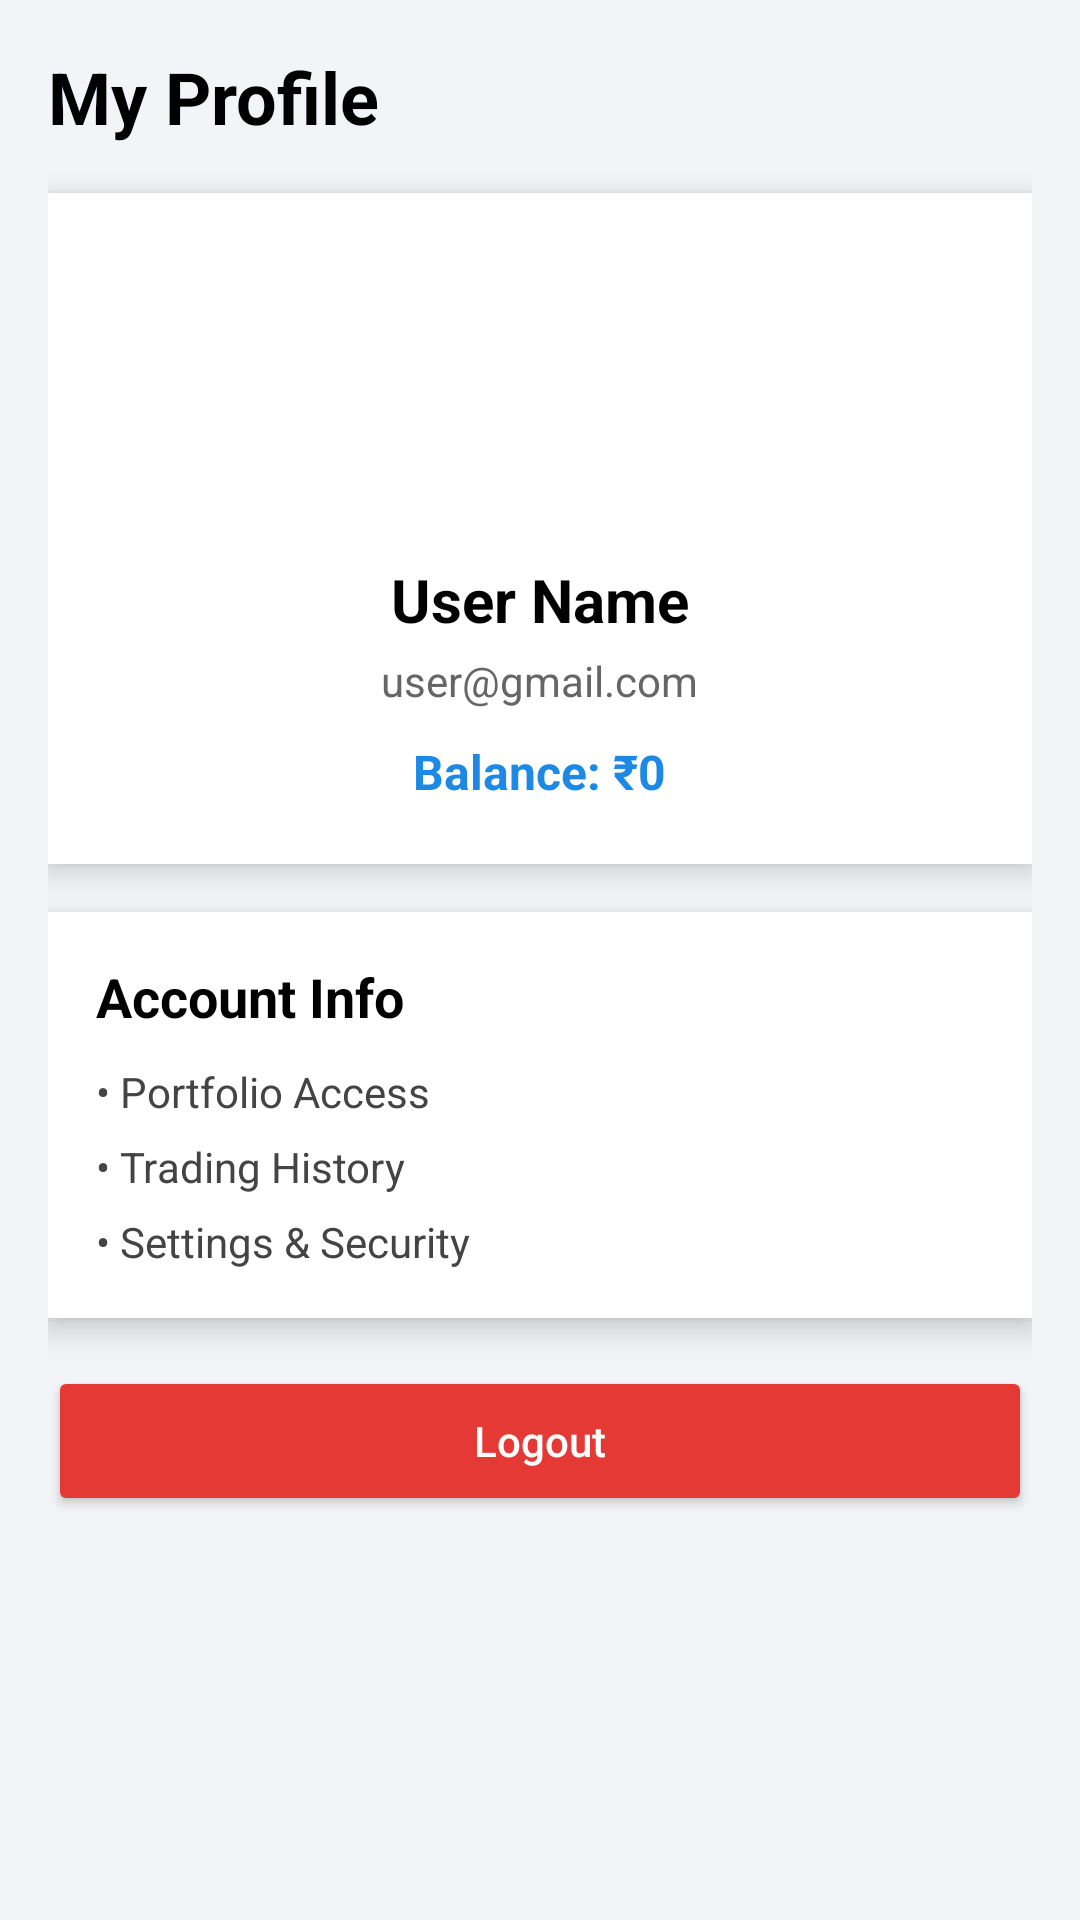

Here is an Android app screen rendered from its layout file. Give the layout XML and the strings, colors and styles it references.
<!-- AndroidManifest.xml: application theme Theme.ZStocks -->
<!-- res/layout/activity_profile.xml -->
<?xml version="1.0" encoding="utf-8"?>
<ScrollView xmlns:android="http://schemas.android.com/apk/res/android"
    xmlns:app="http://schemas.android.com/apk/res-auto"
    android:layout_width="match_parent"
    android:layout_height="match_parent"
    android:background="#F2F4F8">

    <LinearLayout
        android:layout_width="match_parent"
        android:layout_height="wrap_content"
        android:orientation="vertical"
        android:padding="16dp">

        
        <TextView
            android:layout_width="wrap_content"
            android:layout_height="wrap_content"
            android:text="My Profile"
            android:textSize="24sp"
            android:textStyle="bold"
            android:textColor="#000"
            android:layout_marginBottom="16dp"/>

        
        <LinearLayout
            android:layout_width="match_parent"
            android:layout_height="wrap_content"
            android:background="#FFFFFF"
            android:elevation="6dp"
            android:padding="20dp"
            android:orientation="vertical"
            android:layout_marginBottom="16dp">

            
            <com.google.android.material.imageview.ShapeableImageView
                android:id="@+id/profileImage"
                android:layout_width="90dp"
                android:layout_height="90dp"
                android:src="@drawable/user_icon"
                android:scaleType="centerCrop"
                android:layout_gravity="center_horizontal"
                app:shapeAppearanceOverlay="@style/CircleImage"/>

            
            <TextView
                android:id="@+id/userName"
                android:layout_width="wrap_content"
                android:layout_height="wrap_content"
                android:text="User Name"
                android:textSize="20sp"
                android:textStyle="bold"
                android:textColor="#000"
                android:layout_gravity="center_horizontal"
                android:layout_marginTop="12dp"/>

            
            <TextView
                android:id="@+id/userEmail"
                android:layout_width="wrap_content"
                android:layout_height="wrap_content"
                android:text="user@gmail.com"
                android:textSize="14sp"
                android:textColor="#666"
                android:layout_gravity="center_horizontal"
                android:layout_marginTop="4dp"/>

            
            <TextView
                android:id="@+id/userBalance"
                android:layout_width="wrap_content"
                android:layout_height="wrap_content"
                android:text="Balance: ₹0"
                android:textSize="16sp"
                android:textStyle="bold"
                android:textColor="#1E88E5"
                android:layout_gravity="center_horizontal"
                android:layout_marginTop="10dp"/>
        </LinearLayout>

        
        <LinearLayout
            android:layout_width="match_parent"
            android:layout_height="wrap_content"
            android:background="#FFFFFF"
            android:elevation="6dp"
            android:padding="16dp"
            android:orientation="vertical"
            android:layout_marginBottom="16dp">

            <TextView
                android:layout_width="wrap_content"
                android:layout_height="wrap_content"
                android:text="Account Info"
                android:textSize="18sp"
                android:textStyle="bold"
                android:textColor="#000"
                android:layout_marginBottom="10dp"/>

            <TextView
                android:layout_width="wrap_content"
                android:layout_height="wrap_content"
                android:text="• Portfolio Access"
                android:textSize="14sp"
                android:textColor="#444"
                android:layout_marginBottom="6dp"/>

            <TextView
                android:layout_width="wrap_content"
                android:layout_height="wrap_content"
                android:text="• Trading History"
                android:textSize="14sp"
                android:textColor="#444"
                android:layout_marginBottom="6dp"/>

            <TextView
                android:layout_width="wrap_content"
                android:layout_height="wrap_content"
                android:text="• Settings &amp; Security"
                android:textSize="14sp"
                android:textColor="#444"/>
        </LinearLayout>

        
        <Button
            android:id="@+id/logoutBtn"
            android:layout_width="match_parent"
            android:layout_height="50dp"
            android:text="Logout"
            android:textAllCaps="false"
            android:textColor="#FFFFFF"
            android:backgroundTint="#E53935"/>

    </LinearLayout>

</ScrollView>
<!-- resources referenced by this layout -->
<resources>
  <style name="CircleImage">
          <item name="cornerFamily">rounded</item>
          <item name="cornerSize">50%</item>
      </style>
  <style name="Theme.ZStocks" parent="Base.Theme.ZStocks" />
  <style name="Base.Theme.ZStocks" parent="Theme.Material3.DayNight.NoActionBar">
  
          
          <item name="colorPrimary">#1E88E5</item>
          <item name="colorOnPrimary">#FFFFFF</item>
  
          
          <item name="colorSecondary">#6A11CB</item>
          <item name="colorOnSecondary">#FFFFFF</item>
  
          
          <item name="android:windowBackground">#F2F4F8</item>
  
          
          <item name="android:statusBarColor">#1565C0</item>
  
      </style>
</resources>
